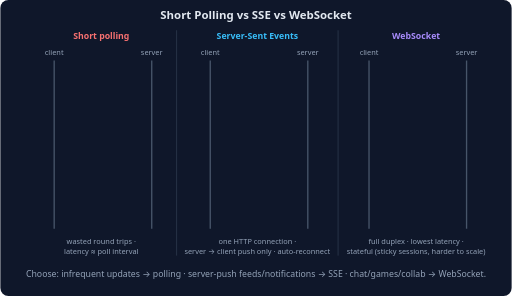
t = 0.00 s
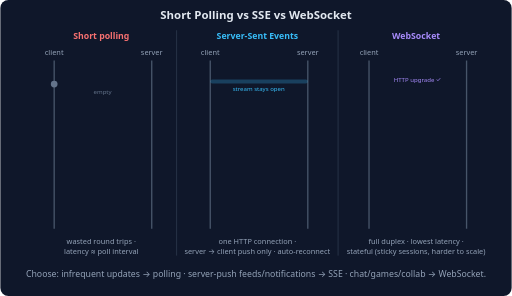
t = 1.00 s
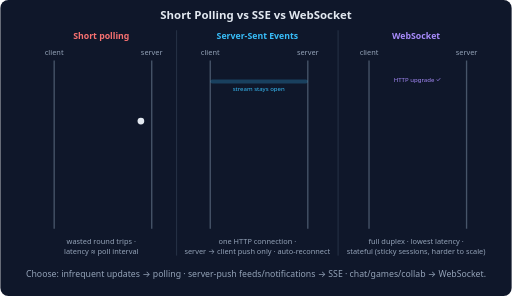
t = 2.00 s
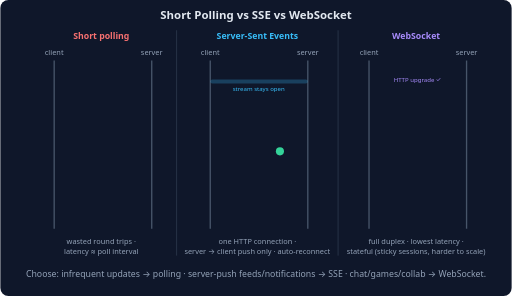
t = 3.00 s
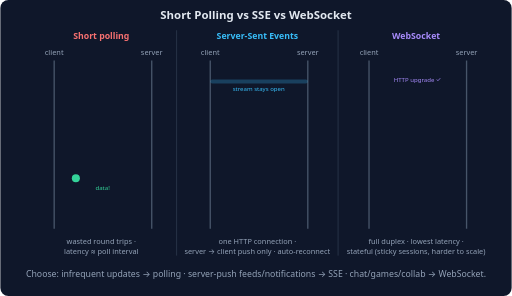
t = 4.00 s
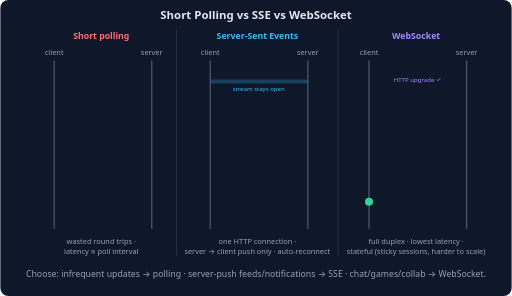
t = 5.00 s

The animated SVG that drew these frames (rendered in a browser with its animation timeline set to each time). Animation: 36 SMIL elements (animate=21,animateMotion=15); one cycle of 6.00 s, repeats indefinitely.

<svg xmlns="http://www.w3.org/2000/svg" viewBox="0 0 760 440" font-family="system-ui, -apple-system, sans-serif">
  <rect width="760" height="440" rx="12" fill="#0f172a"/>
  <text x="380" y="28" text-anchor="middle" fill="#e2e8f0" font-size="17" font-weight="600">Short Polling vs SSE vs WebSocket</text>
  <line x1="262" y1="45" x2="262" y2="380" stroke="#334155"/>
  <line x1="502" y1="45" x2="502" y2="380" stroke="#334155"/>
  <!-- panel 1: short polling -->
  <text x="150" y="58" text-anchor="middle" fill="#f87171" font-size="13" font-weight="600">Short polling</text>
  <line x1="80" y1="90" x2="80" y2="340" stroke="#475569" stroke-width="2"/>
  <line x1="225" y1="90" x2="225" y2="340" stroke="#475569" stroke-width="2"/>
  <text x="80" y="82" text-anchor="middle" fill="#94a3b8" font-size="11">client</text>
  <text x="225" y="82" text-anchor="middle" fill="#94a3b8" font-size="11">server</text>
  <circle r="5" fill="#e2e8f0" opacity="0"><animateMotion path="M80,110 L225,110" keyPoints="0;0;1;1" keyTimes="0;0.02;0.08;1" calcMode="linear" dur="6s" repeatCount="indefinite"/><animate attributeName="opacity" calcMode="discrete" values="0;1;0" keyTimes="0;0.02;0.09" dur="6s" repeatCount="indefinite"/></circle>
  <circle r="5" fill="#64748b" opacity="0"><animateMotion path="M225,125 L80,125" keyPoints="0;0;1;1" keyTimes="0;0.1;0.16;1" calcMode="linear" dur="6s" repeatCount="indefinite"/><animate attributeName="opacity" calcMode="discrete" values="0;1;0" keyTimes="0;0.1;0.17" dur="6s" repeatCount="indefinite"/></circle>
  <text x="152" y="140" text-anchor="middle" fill="#64748b" font-size="9" opacity="0">empty<animate attributeName="opacity" calcMode="discrete" values="0;1;0" keyTimes="0;0.1;0.2" dur="6s" repeatCount="indefinite"/></text>
  <circle r="5" fill="#e2e8f0" opacity="0"><animateMotion path="M80,180 L225,180" keyPoints="0;0;1;1" keyTimes="0;0.28;0.34;1" calcMode="linear" dur="6s" repeatCount="indefinite"/><animate attributeName="opacity" calcMode="discrete" values="0;1;0" keyTimes="0;0.28;0.35" dur="6s" repeatCount="indefinite"/></circle>
  <circle r="5" fill="#64748b" opacity="0"><animateMotion path="M225,195 L80,195" keyPoints="0;0;1;1" keyTimes="0;0.36;0.42;1" calcMode="linear" dur="6s" repeatCount="indefinite"/><animate attributeName="opacity" calcMode="discrete" values="0;1;0" keyTimes="0;0.36;0.43" dur="6s" repeatCount="indefinite"/></circle>
  <text x="152" y="210" text-anchor="middle" fill="#64748b" font-size="9" opacity="0">empty<animate attributeName="opacity" calcMode="discrete" values="0;1;0" keyTimes="0;0.36;0.46" dur="6s" repeatCount="indefinite"/></text>
  <circle r="5" fill="#e2e8f0" opacity="0"><animateMotion path="M80,250 L225,250" keyPoints="0;0;1;1" keyTimes="0;0.54;0.6;1" calcMode="linear" dur="6s" repeatCount="indefinite"/><animate attributeName="opacity" calcMode="discrete" values="0;1;0" keyTimes="0;0.54;0.61" dur="6s" repeatCount="indefinite"/></circle>
  <circle r="6" fill="#34d399" opacity="0"><animateMotion path="M225,265 L80,265" keyPoints="0;0;1;1" keyTimes="0;0.62;0.68;1" calcMode="linear" dur="6s" repeatCount="indefinite"/><animate attributeName="opacity" calcMode="discrete" values="0;1;0" keyTimes="0;0.62;0.69" dur="6s" repeatCount="indefinite"/></circle>
  <text x="152" y="282" text-anchor="middle" fill="#34d399" font-size="9" opacity="0">data!<animate attributeName="opacity" calcMode="discrete" values="0;1;0" keyTimes="0;0.62;0.74" dur="6s" repeatCount="indefinite"/></text>
  <text x="150" y="362" text-anchor="middle" fill="#94a3b8" font-size="11">wasted round trips ·</text>
  <text x="150" y="378" text-anchor="middle" fill="#94a3b8" font-size="11">latency ≈ poll interval</text>
  <!-- panel 2: SSE -->
  <text x="382" y="58" text-anchor="middle" fill="#38bdf8" font-size="13" font-weight="600">Server-Sent Events</text>
  <line x1="312" y1="90" x2="312" y2="340" stroke="#475569" stroke-width="2"/>
  <line x1="457" y1="90" x2="457" y2="340" stroke="#475569" stroke-width="2"/>
  <text x="312" y="82" text-anchor="middle" fill="#94a3b8" font-size="11">client</text>
  <text x="457" y="82" text-anchor="middle" fill="#94a3b8" font-size="11">server</text>
  <circle r="5" fill="#e2e8f0" opacity="0"><animateMotion path="M312,110 L457,110" keyPoints="0;0;1;1" keyTimes="0;0.02;0.08;1" calcMode="linear" dur="6s" repeatCount="indefinite"/><animate attributeName="opacity" calcMode="discrete" values="0;1;0" keyTimes="0;0.02;0.09" dur="6s" repeatCount="indefinite"/></circle>
  <rect x="312" y="118" width="145" height="6" rx="3" fill="#38bdf8" fill-opacity="0.25" opacity="0">
    <animate attributeName="opacity" calcMode="discrete" values="0;1" keyTimes="0;0.1" dur="6s" repeatCount="indefinite"/>
  </rect>
  <text x="384" y="136" text-anchor="middle" fill="#38bdf8" font-size="9" opacity="0">stream stays open<animate attributeName="opacity" calcMode="discrete" values="0;1" keyTimes="0;0.1" dur="6s" repeatCount="indefinite"/></text>
  <circle r="6" fill="#34d399" opacity="0"><animateMotion path="M457,170 L312,170" keyPoints="0;0;1;1" keyTimes="0;0.25;0.32;1" calcMode="linear" dur="6s" repeatCount="indefinite"/><animate attributeName="opacity" calcMode="discrete" values="0;1;0" keyTimes="0;0.25;0.33" dur="6s" repeatCount="indefinite"/></circle>
  <circle r="6" fill="#34d399" opacity="0"><animateMotion path="M457,225 L312,225" keyPoints="0;0;1;1" keyTimes="0;0.48;0.55;1" calcMode="linear" dur="6s" repeatCount="indefinite"/><animate attributeName="opacity" calcMode="discrete" values="0;1;0" keyTimes="0;0.48;0.56" dur="6s" repeatCount="indefinite"/></circle>
  <circle r="6" fill="#34d399" opacity="0"><animateMotion path="M457,285 L312,285" keyPoints="0;0;1;1" keyTimes="0;0.74;0.81;1" calcMode="linear" dur="6s" repeatCount="indefinite"/><animate attributeName="opacity" calcMode="discrete" values="0;1;0" keyTimes="0;0.74;0.82" dur="6s" repeatCount="indefinite"/></circle>
  <text x="382" y="362" text-anchor="middle" fill="#94a3b8" font-size="11">one HTTP connection ·</text>
  <text x="382" y="378" text-anchor="middle" fill="#94a3b8" font-size="11">server → client push only · auto-reconnect</text>
  <!-- panel 3: WebSocket -->
  <text x="618" y="58" text-anchor="middle" fill="#a78bfa" font-size="13" font-weight="600">WebSocket</text>
  <line x1="548" y1="90" x2="548" y2="340" stroke="#475569" stroke-width="2"/>
  <line x1="693" y1="90" x2="693" y2="340" stroke="#475569" stroke-width="2"/>
  <text x="548" y="82" text-anchor="middle" fill="#94a3b8" font-size="11">client</text>
  <text x="693" y="82" text-anchor="middle" fill="#94a3b8" font-size="11">server</text>
  <circle r="5" fill="#e2e8f0" opacity="0"><animateMotion path="M548,105 L693,105" keyPoints="0;0;1;1" keyTimes="0;0.02;0.08;1" calcMode="linear" dur="6s" repeatCount="indefinite"/><animate attributeName="opacity" calcMode="discrete" values="0;1;0" keyTimes="0;0.02;0.09" dur="6s" repeatCount="indefinite"/></circle>
  <text x="620" y="122" text-anchor="middle" fill="#a78bfa" font-size="9" opacity="0">HTTP upgrade ✓<animate attributeName="opacity" calcMode="discrete" values="0;1" keyTimes="0;0.1" dur="6s" repeatCount="indefinite"/></text>
  <circle r="6" fill="#fbbf24" opacity="0"><animateMotion path="M548,165 L693,165" keyPoints="0;0;1;1" keyTimes="0;0.22;0.29;1" calcMode="linear" dur="6s" repeatCount="indefinite"/><animate attributeName="opacity" calcMode="discrete" values="0;1;0" keyTimes="0;0.22;0.30" dur="6s" repeatCount="indefinite"/></circle>
  <circle r="6" fill="#34d399" opacity="0"><animateMotion path="M693,210 L548,210" keyPoints="0;0;1;1" keyTimes="0;0.4;0.47;1" calcMode="linear" dur="6s" repeatCount="indefinite"/><animate attributeName="opacity" calcMode="discrete" values="0;1;0" keyTimes="0;0.4;0.48" dur="6s" repeatCount="indefinite"/></circle>
  <circle r="6" fill="#fbbf24" opacity="0"><animateMotion path="M548,255 L693,255" keyPoints="0;0;1;1" keyTimes="0;0.58;0.65;1" calcMode="linear" dur="6s" repeatCount="indefinite"/><animate attributeName="opacity" calcMode="discrete" values="0;1;0" keyTimes="0;0.58;0.66" dur="6s" repeatCount="indefinite"/></circle>
  <circle r="6" fill="#34d399" opacity="0"><animateMotion path="M693,300 L548,300" keyPoints="0;0;1;1" keyTimes="0;0.76;0.83;1" calcMode="linear" dur="6s" repeatCount="indefinite"/><animate attributeName="opacity" calcMode="discrete" values="0;1;0" keyTimes="0;0.76;0.84" dur="6s" repeatCount="indefinite"/></circle>
  <text x="618" y="362" text-anchor="middle" fill="#94a3b8" font-size="11">full duplex · lowest latency ·</text>
  <text x="618" y="378" text-anchor="middle" fill="#94a3b8" font-size="11">stateful (sticky sessions, harder to scale)</text>
  <text x="380" y="412" text-anchor="middle" fill="#94a3b8" font-size="13">Choose: infrequent updates → polling · server-push feeds/notifications → SSE · chat/games/collab → WebSocket.</text>
</svg>
